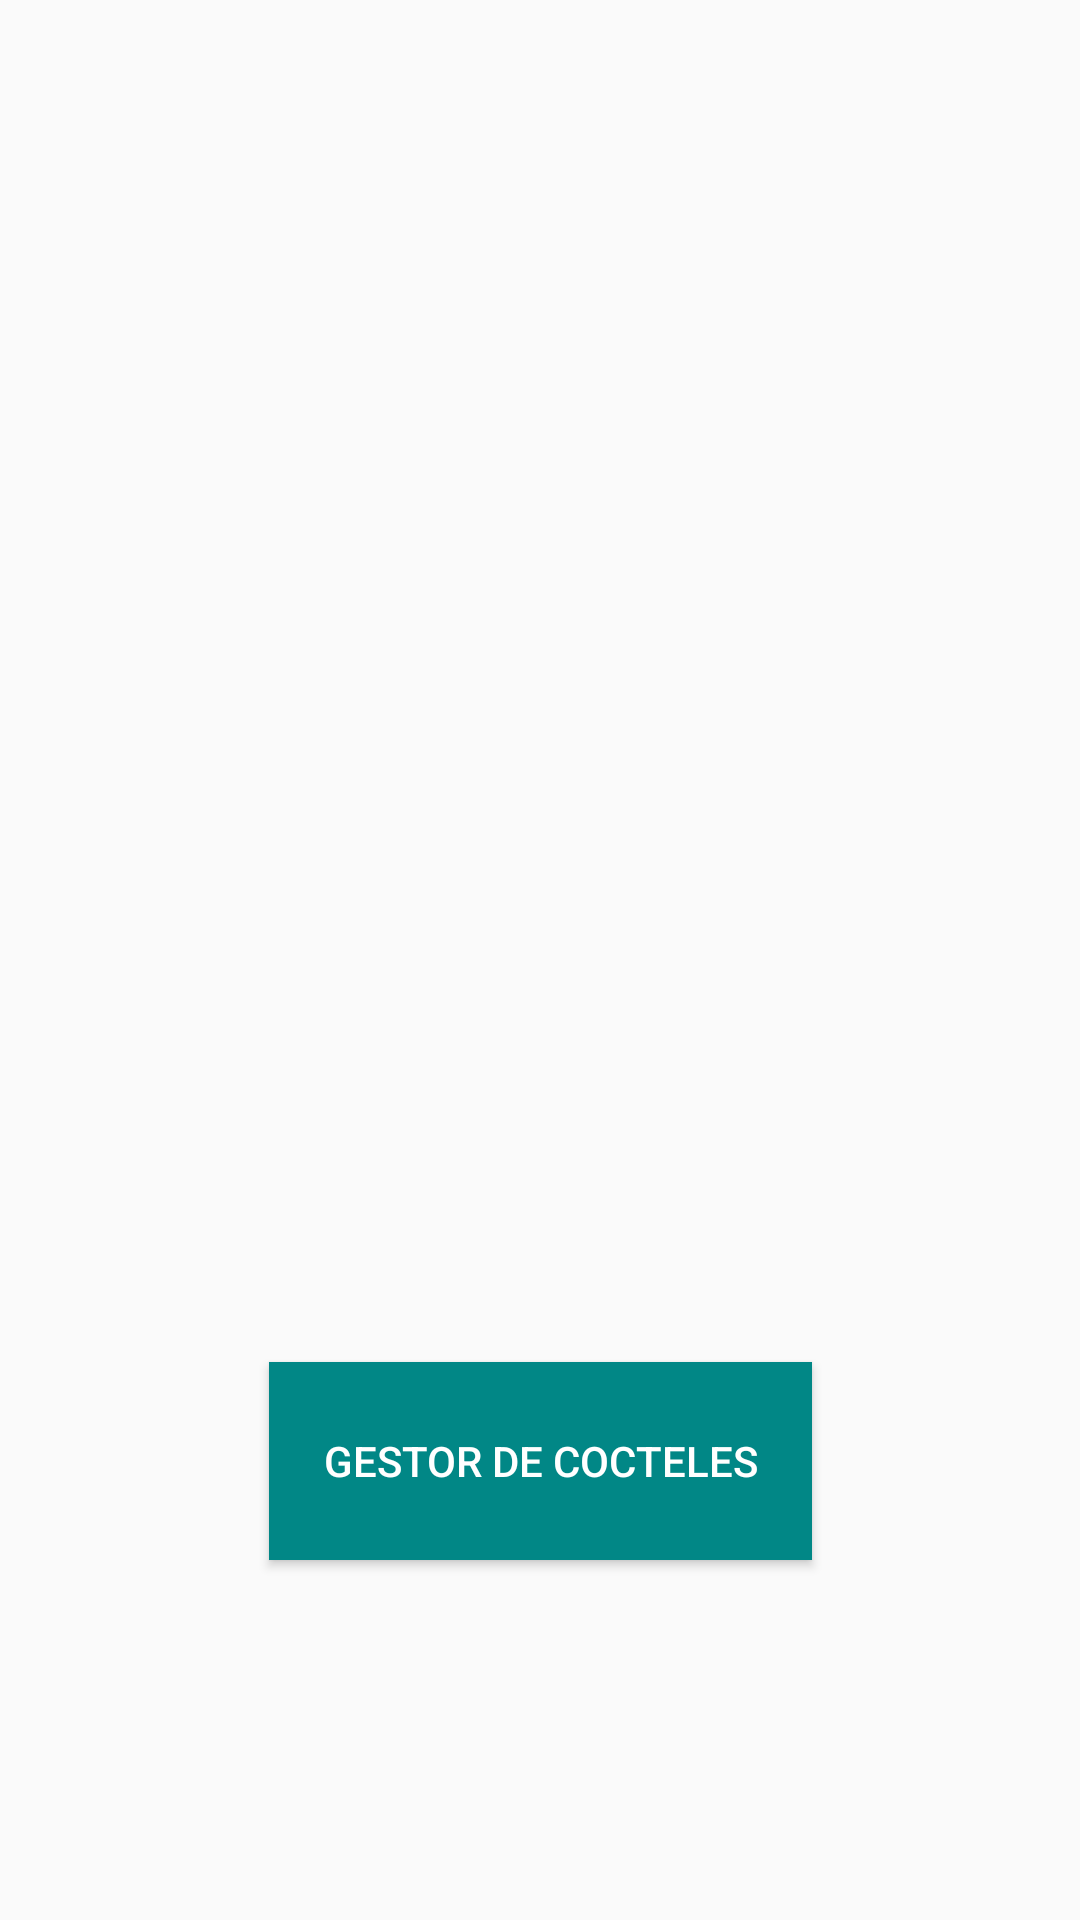

Write the Android layout XML for this screen, with the resource values it uses.
<!-- AndroidManifest.xml: application theme Theme.Recetario -->
<!-- res/layout/activity_main.xml -->
<androidx.constraintlayout.widget.ConstraintLayout xmlns:android="http://schemas.android.com/apk/res/android"
    xmlns:app="http://schemas.android.com/apk/res-auto"
    xmlns:tools="http://schemas.android.com/tools"
    android:layout_width="match_parent"
    android:layout_height="match_parent">

    <ImageView
        android:id="@+id/imgHamb"
        android:layout_width="296dp"
        android:layout_height="256dp"
        android:scaleType="fitCenter"
        app:layout_constraintBottom_toTopOf="@+id/btnChefs"
        app:layout_constraintDimensionRatio="H,1:1"
        app:layout_constraintEnd_toEndOf="parent"
        app:layout_constraintHorizontal_bias="0.495"
        app:layout_constraintStart_toStartOf="parent"
        app:layout_constraintTop_toTopOf="parent"
        app:srcCompat="@drawable/foto" />

    <Button
        android:id="@+id/btnChefs"
        android:layout_width="181dp"
        android:layout_height="66dp"
        android:layout_marginBottom="120dp"
        android:background="@color/teal_700"
        android:text="Gestor de cocteles"
        android:textColor="@color/white"
        app:layout_constraintBottom_toBottomOf="parent"
        app:layout_constraintEnd_toEndOf="parent"
        app:layout_constraintStart_toStartOf="parent" />

</androidx.constraintlayout.widget.ConstraintLayout>
<!-- resources referenced by this layout -->
<resources>
  <color name="teal_700">#FF018786</color>
  <color name="white">#FFFFFFFF</color>
  <style name="Theme.Recetario" parent="Theme.AppCompat.Light.NoActionBar">
          
          <item name="colorPrimary">@color/purple_500</item>
          <item name="colorPrimaryVariant">@color/purple_700</item>
          <item name="colorOnPrimary">@color/white</item>
          
          <item name="colorSecondary">@color/teal_200</item>
          <item name="colorSecondaryVariant">@color/teal_700</item>
          <item name="colorOnSecondary">@color/black</item>
          
          <item name="android:statusBarColor">?attr/colorPrimaryVariant</item>
          
      </style>
  <color name="purple_500">#FF6200EE</color>
  <color name="purple_700">#FF3700B3</color>
  <color name="teal_200">#FF03DAC5</color>
  <color name="black">#FF000000</color>
</resources>
